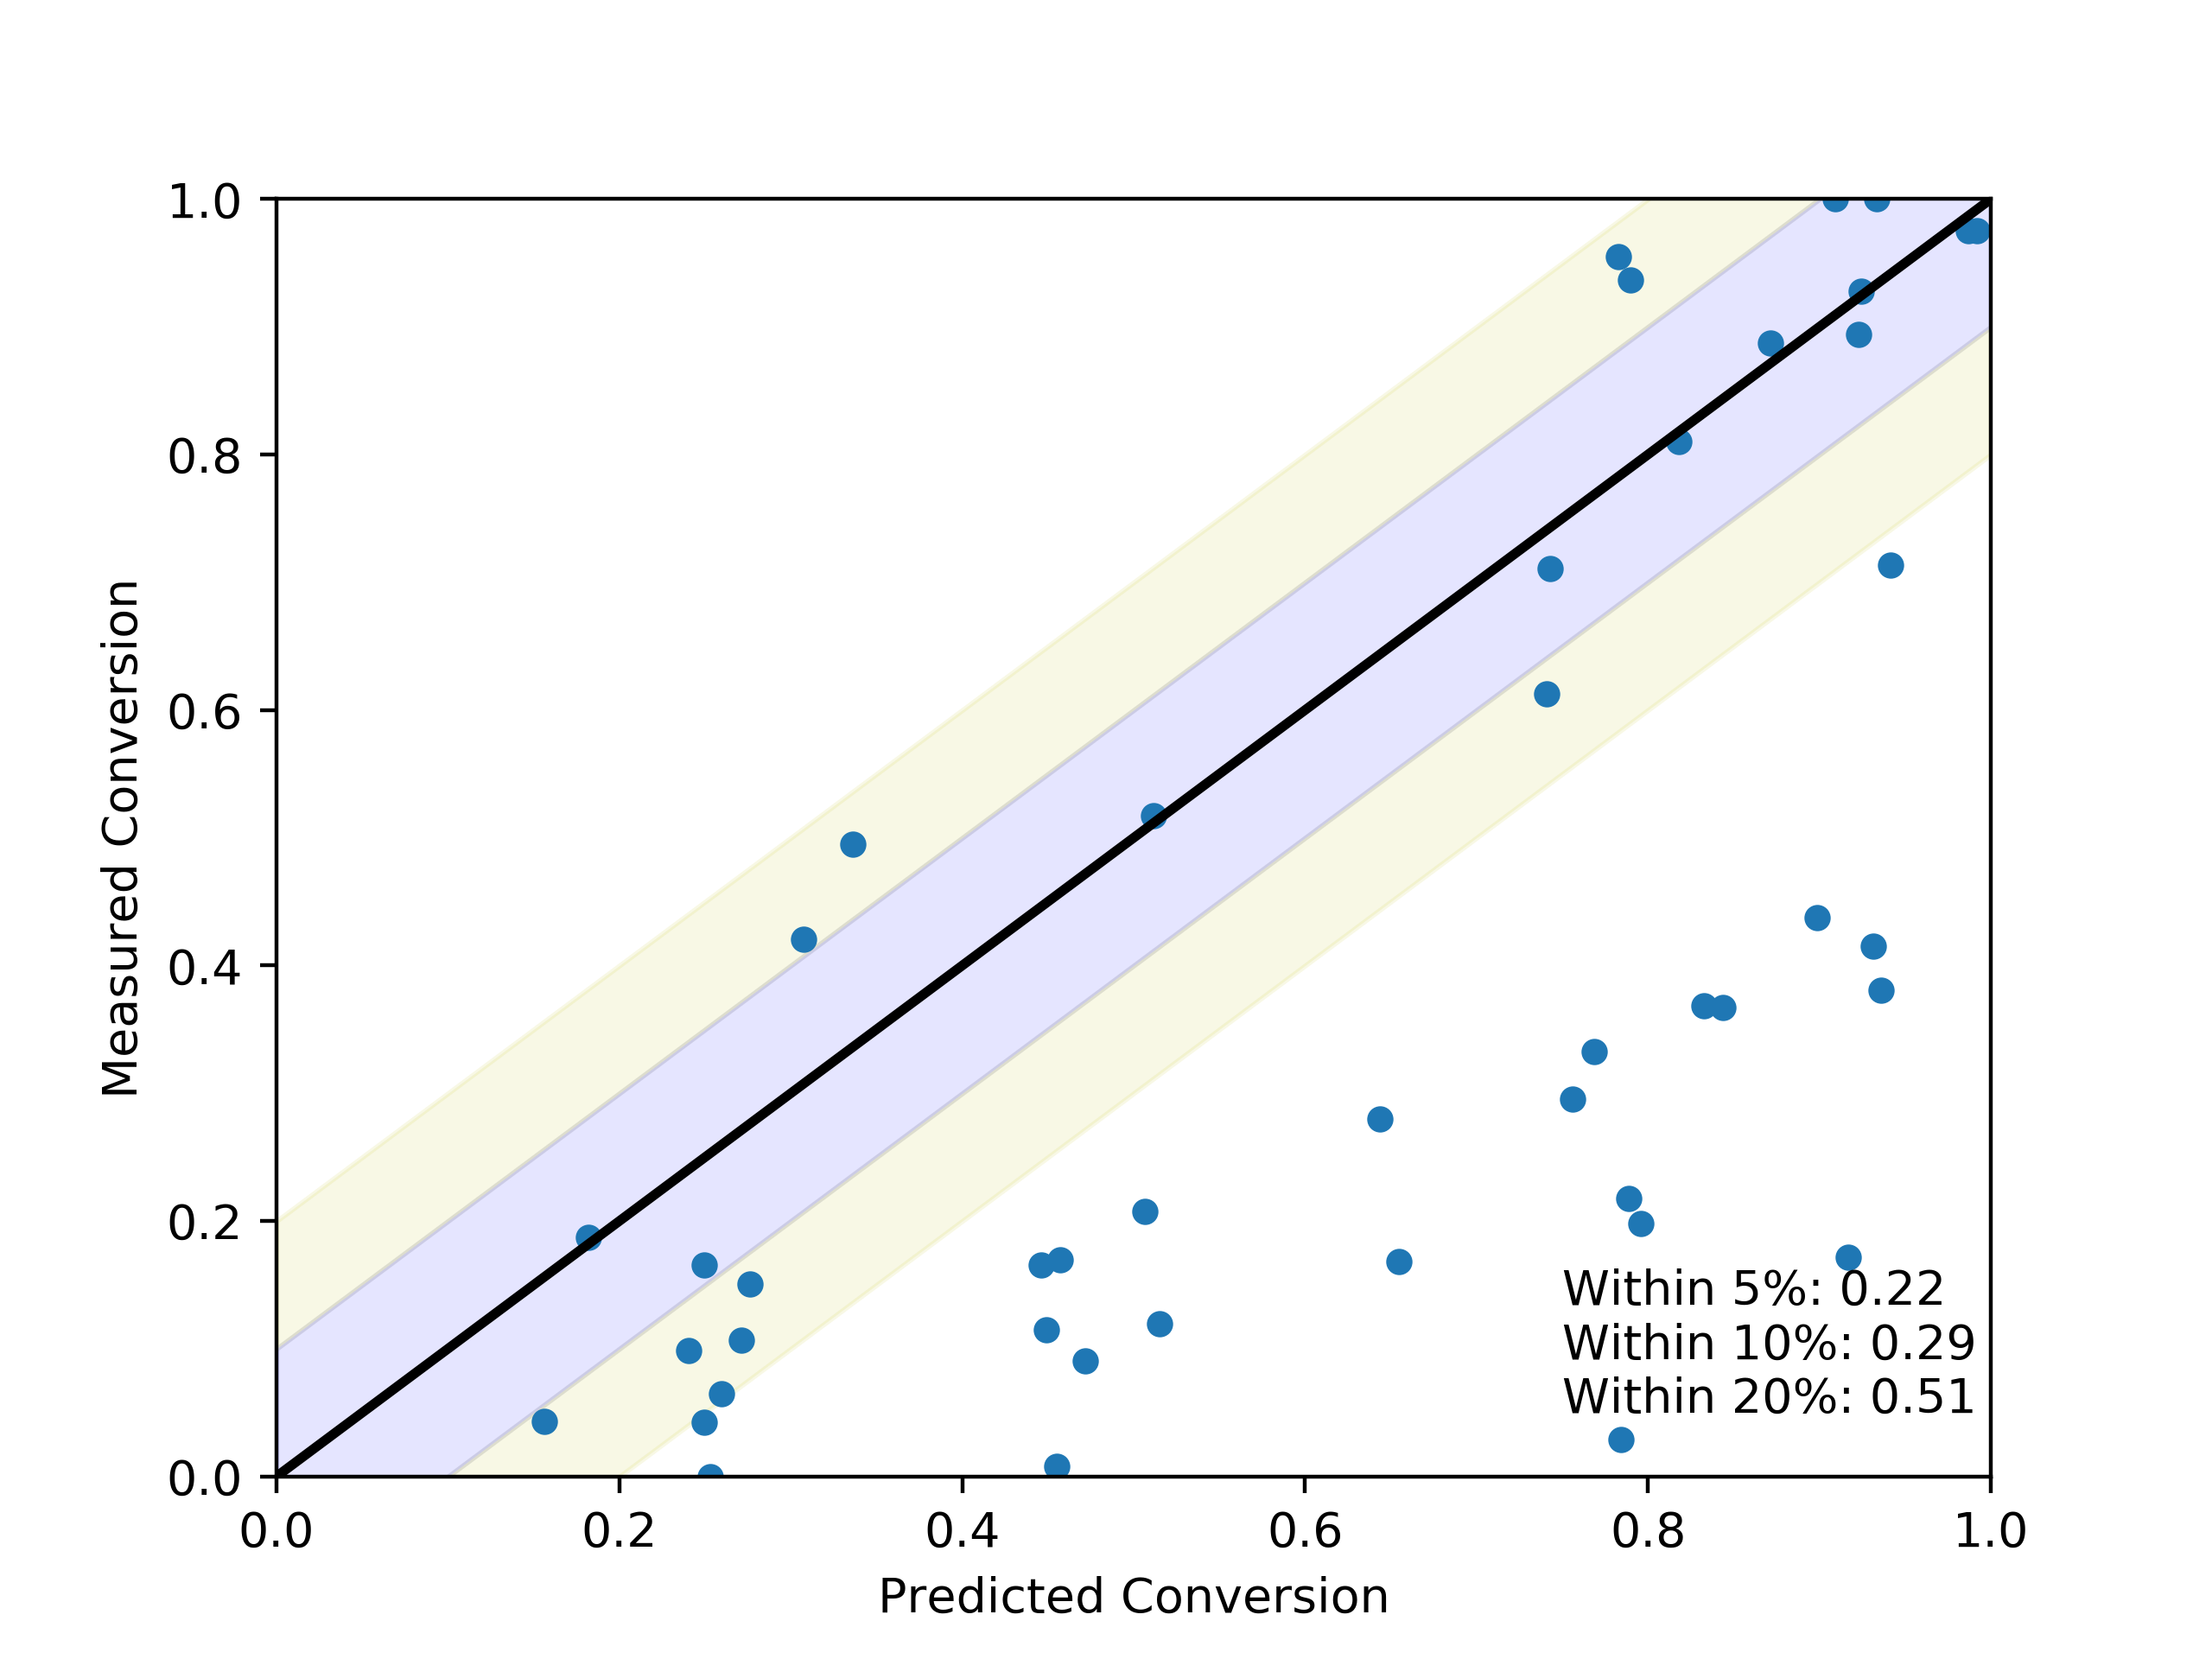

The data file committed next to this chart (first rows):
, Predicted Conversion, Measured Conversion
38_400_0, 0.9869, 0.9756
87_300_0, 0.4463, 0.1658
91_450_0, 0.9244, 0.9282
87_250_0, 0.2764, 0.1505
38_350_0, 0.7899, 0.9364
89_400_0, 0.8713, 0.887
90_300_0, 0.4571, 0.17
91_300_0, 0.4717, 0.09032
91_250_0, 0.2597, 0.06488
93_450_0, 0.7828, 0.9553
93_400_0, 0.7431, 0.7104
85_250_0, 0.2709, 0.1067
38_250_0, 0.1818, 0.1869
93_300_0, 0.449, 0.115
91_350_0, 0.796, 0.1978
38_450_0, 0.9918, 0.9752
90_450_0, 0.8179, 0.8102
86_250_0, 0.2528, 0.0
93_250_0, 0.2494, 0.04282
86_350_0, 0.7844, 0.02862
89_350_0, 0.7409, 0.6129
93_350_0, 0.6436, 0.2796
38_300_0, 0.3077, 0.4208
89_450_0, 0.9092, 1.0
91_400_0, 0.8985, 0.4372
84_350_0, 0.5152, 0.1198
85_350_0, 0.8439, 0.3673
86_300_0, 0.4553, 0.007846
85_400_0, 0.9228, 0.8938
90_250_0, 0.2495, 0.1655
90_400_0, 0.7688, 0.3324
87_400_0, 0.9362, 0.3805
85_300_0, 0.5066, 0.2076
84_400_0, 0.756, 0.2951
84_300_0, 0.2403, 0.09869
89_300_0, 0.5115, 0.5174
84_450_0, 0.8328, 0.3685
90_350_0, 0.6548, 0.1683
84_250_0, 0.1561, 0.04299
89_250_0, 0.3362, 0.4948
87_350_0, 0.7889, 0.2178
86_450_0, 0.9316, 0.4155
85_450_0, 0.9335, 1.0
87_450_0, 0.9414, 0.7137
86_400_0, 0.9168, 0.1717
